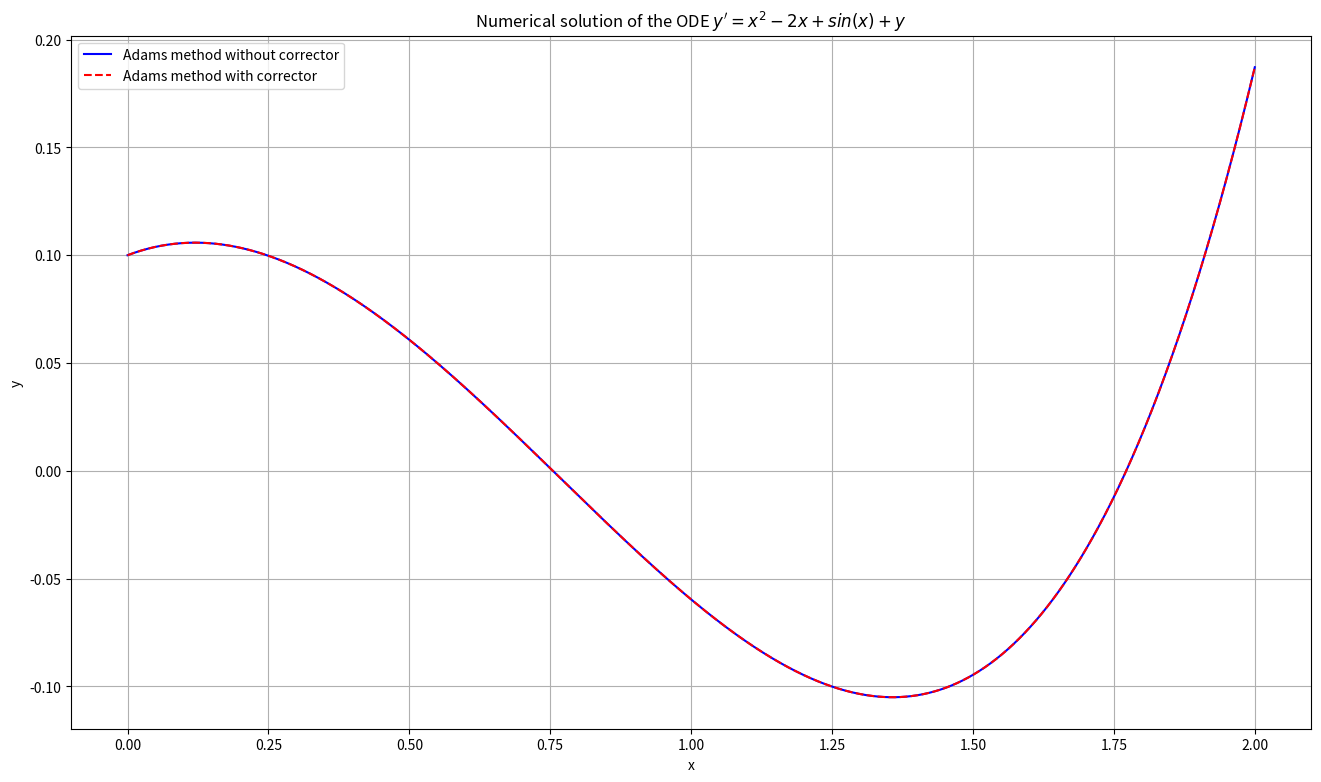

This chart was generated by the following Python code:
import numpy as np
import matplotlib.pyplot as plt

#defintion of the function
def f(x,y,alpha=0):
    b = x**2-2*x+np.sin(x)
    a = 1
    return b*y**alpha+ a*y


#Heun's method for the first steps
def heun_method(f, y_0, x_0, h):
    k1 = f(x_0, y_0)
    k2 = f(x_0 + h, y_0 + h * k1)
    return y_0 + (h / 2) * (k1 + k2)

def adam_predictor(f, y_0, x, n, h): #Predictor method
    y_values = [y_0]  # Solution values list
    
    for i in range(3): #Calculate the first values via Heun method
        y_values.append(heun_method(f, y_values[i], x[i], h))
    
    for i in range(3, n - 1): #Calculte the rest via Adams method
        y = y_values[i] + (h / 24) * ( 55 * f(x[i], y_values[i]) - 59 * f(x[i-1], y_values[i-1]) 
                                      +37* f(x[i-2], y_values[i-2]) -9*f(x[i-3], y_values[i-3]))
        y_values.append(y)  

    return np.array(y_values)

def adams_corrector(f, y_values, x, n, h): #Corrector method
    
    for i in range(3, n - 1):
        y_corr = y_values[i] + (h / 24) * (
            9 * f(x[i + 1], y_values[i + 1]) +
            19 * f(x[i], y_values[i]) -
            5 * f(x[i - 1], y_values[i - 1]) +
            f(x[i - 2], y_values[i - 2])
        )
        y_values[i + 1] = y_corr

    return np.array(y_values)

def adams_ode_int(f, y_0, x, n, h): #Combination of both methods
    y_pred = adam_predictor(f, y_0, x, n, h)
    y_corr = adams_corrector(f, y_pred, x, n, h)
    return y_corr, y_pred


x = np.linspace(0, 2, 1000)
y_corr, y_pred = adams_ode_int(f, 0.1, x, 1000, 2/1000)

#Plot
plt.figure(figsize=(16, 9))
plt.plot(x, y_pred, color='blue', label='Adams method without corrector')
plt.plot(x, y_corr, color='red', linestyle='--', label='Adams method with corrector')
plt.title("Numerical solution of the ODE $y' = x^2-2x+sin(x)+y$")
plt.xlabel("x")
plt.ylabel("y")
plt.legend()
plt.grid(True)
plt.show()
